Run: headless pygame with SDL's dummy video driver; simulated clock (each Clock.tick advances the game by its frame time, no real sleeping); random seed 0; keys injected as events and as key.get_pressed() state; no mouse input.
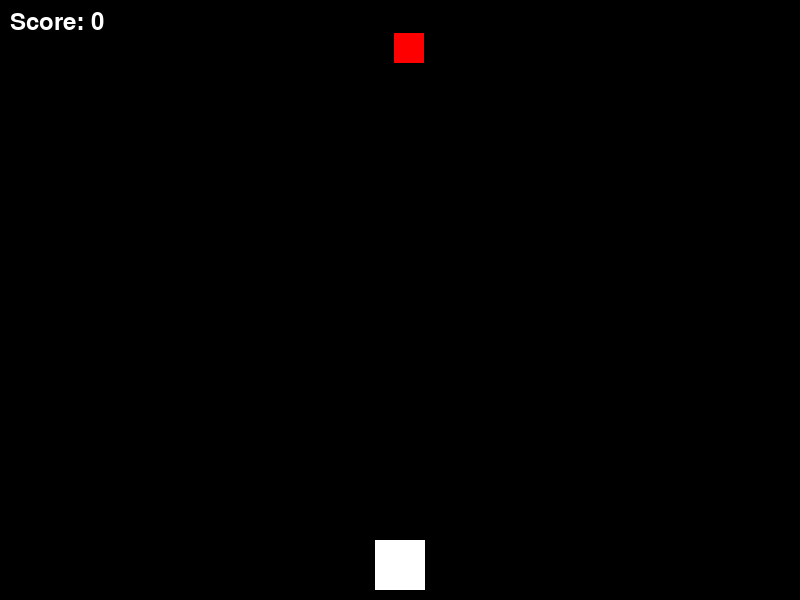
Frame 1 of 4 · flips 1–60 · no input
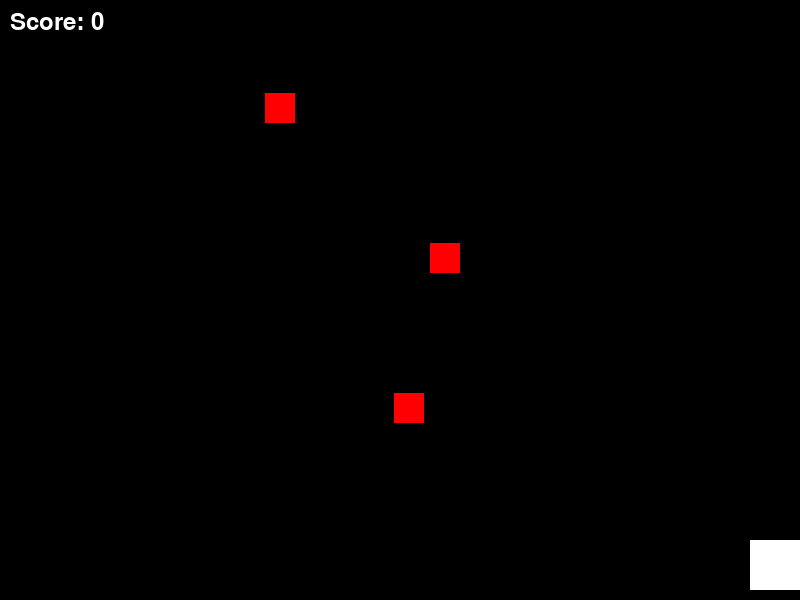
Frame 2 of 4 · flips 61–180 · tapped SPACE, RETURN · held RIGHT (→), D
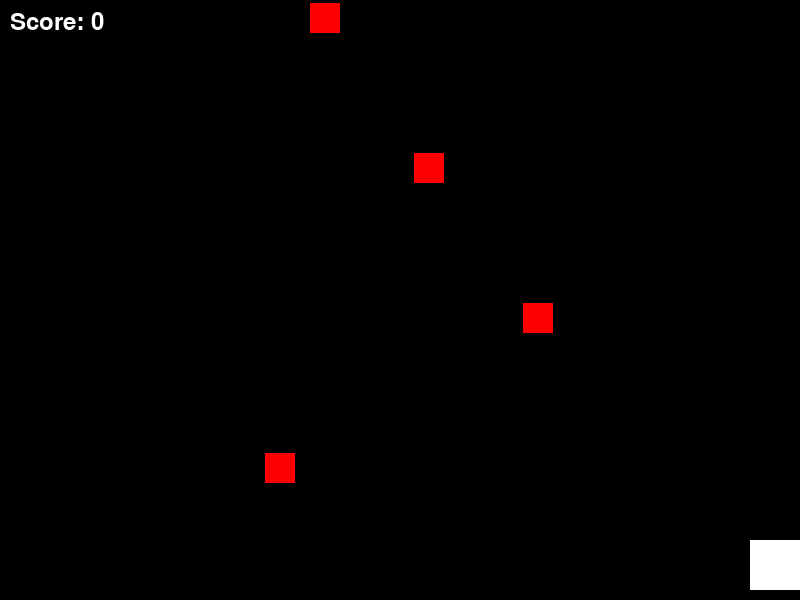
Frame 3 of 4 · flips 181–300 · held DOWN (↓), S
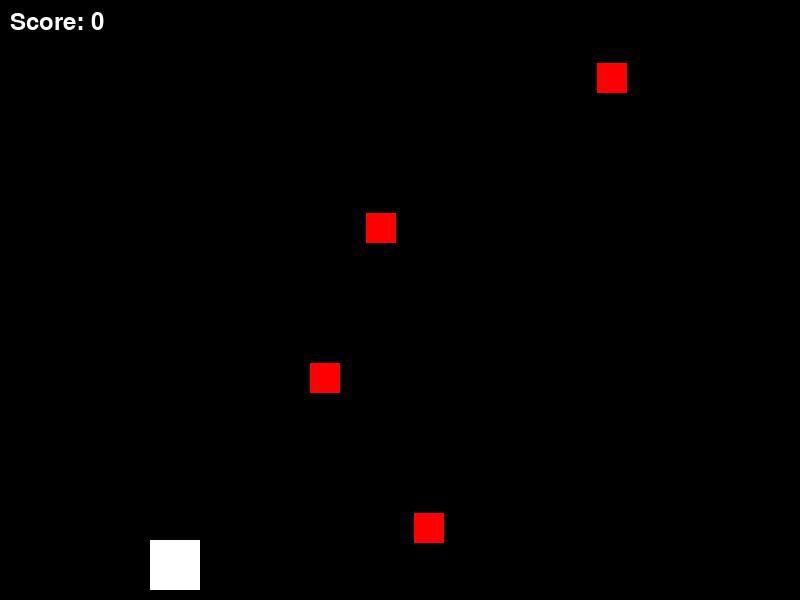
Frame 4 of 4 · flips 301–420 · held LEFT (←), A, UP (↑), W

The pygame program that drew these frames:

import pygame
import random

# Initialize Pygame
pygame.init()

# Set up the screen
screen_width = 800
screen_height = 600
screen = pygame.display.set_mode((screen_width, screen_height))
pygame.display.set_caption("Pygame Game")

# Define colors
WHITE = (255, 255, 255)
BLACK = (0, 0, 0)
RED = (255, 0, 0)

# Define player properties
player_size = 50
player_x = screen_width // 2 - player_size // 2
player_y = screen_height - player_size - 10
player_speed = 5

# Define item properties
item_size = 30
item_speed = 3
items = []
item_spawn_delay = 50
item_spawn_counter = 0

# Define obstacle properties
obstacle_size = 50
obstacle_speed = 5
obstacles = []
obstacle_spawn_delay = 100
obstacle_spawn_counter = 0

# Define fonts
font = pygame.font.SysFont(None, 36)

# Function to draw the player
def draw_player(x, y):
    pygame.draw.rect(screen, WHITE, [x, y, player_size, player_size])

# Function to draw items
def draw_items(items):
    for item in items:
        pygame.draw.rect(screen, RED, [item[0], item[1], item_size, item_size])

# Function to draw obstacles
def draw_obstacles(obstacles):
    for obstacle in obstacles:
        pygame.draw.rect(screen, BLACK, [obstacle[0], obstacle[1], obstacle_size, obstacle_size])

# Main game loop
running = True
score = 0
while running:
    screen.fill(BLACK)

    # Handle events
    for event in pygame.event.get():
        if event.type == pygame.QUIT:
            running = False

    # Move player
    keys = pygame.key.get_pressed()
    if keys[pygame.K_LEFT] and player_x > 0:
        player_x -= player_speed
    if keys[pygame.K_RIGHT] and player_x < screen_width - player_size:
        player_x += player_speed

    # Spawn items
    item_spawn_counter += 1
    if item_spawn_counter == item_spawn_delay:
        item_spawn_counter = 0
        item_x = random.randint(0, screen_width - item_size)
        item_y = 0
        items.append([item_x, item_y])

    # Move and draw items
    for item in items:
        item[1] += item_speed
    draw_items(items)

    # Remove items that go off-screen
    items = [item for item in items if item[1] < screen_height]

    # Check for collisions with items
    for item in items:
        if (player_x < item[0] + item_size and
            player_x + player_size > item[0] and
            player_y < item[1] + item_size and
            player_y + player_size > item[1]):
            items.remove(item)
            score += 1

    # Spawn obstacles
    obstacle_spawn_counter += 1
    if obstacle_spawn_counter == obstacle_spawn_delay:
        obstacle_spawn_counter = 0
        obstacle_x = random.randint(0, screen_width - obstacle_size)
        obstacle_y = 0
        obstacles.append([obstacle_x, obstacle_y])

    # Move and draw obstacles
    for obstacle in obstacles:
        obstacle[1] += obstacle_speed
    draw_obstacles(obstacles)

    # Remove obstacles that go off-screen
    obstacles = [obstacle for obstacle in obstacles if obstacle[1] < screen_height]

    # Check for collisions with obstacles
    for obstacle in obstacles:
        if (player_x < obstacle[0] + obstacle_size and
            player_x + player_size > obstacle[0] and
            player_y < obstacle[1] + obstacle_size and
            player_y + player_size > obstacle[1]):
            running = False

    # Draw player
    draw_player(player_x, player_y)

    # Display score
    score_text = font.render("Score: " + str(score), True, WHITE)
    screen.blit(score_text, (10, 10))

    # Update display
    pygame.display.update()

    # Cap the frame rate
    pygame.time.Clock().tick(60)

# Quit Pygame
pygame.quit()
